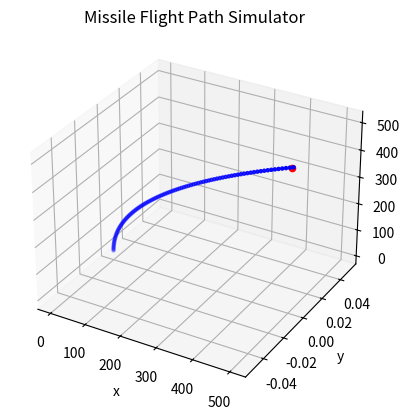

The script that saved this image: (Note: this script raises an exception after producing the figure.)
import matplotlib.pyplot as plt
from mpl_toolkits.mplot3d import Axes3D
import numpy as np

# set up the target position
target_x, target_y, target_z = 500, 0, 500


# define initial position, velocity, and acceleration
x, y, z = 0, 0, 0
vx, vy, vz = 0, 0, 50
ax, ay, az = 10, 0, 0

# -9.81 acceleration due to gravity

# define fuel burn rate and maximum range
fuel_burn_rate = 0.01
max_range = 10

# define time step
dt = 0.1

# initialize fuel level and time
fuel = 1
t = 0

# initialize empty lists to store the missile's position at each time step
positions_x = []
positions_y = []
positions_z = []


# simulate the flight
while fuel > 0 and t < max_range:
    # update position, velocity, and acceleration
    x += vx*dt
    y += vy*dt
    z += vz*dt
    vx += ax*dt
    vy += ay*dt
    vz += az*dt
    
    # decrease fuel level
    fuel -= fuel_burn_rate*dt
    
    # store position
    positions_x.append(x)
    positions_y.append(y)
    positions_z.append(z)
    
    # update time
    t += dt

# set up the graph
fig = plt.figure()
ax = fig.add_subplot(1, 1, 1, projection='3d')
ax.set_xlabel('x')
ax.set_ylabel('y')
ax.set_zlabel('z')
plt.title('Missile Flight Path Simulator')
# plot the target
ax.scatter(target_x, target_y, target_z, c='r', marker='o')
# plot the flight path
ax.scatter(positions_x, positions_y, positions_z, c='b', marker='.')



display(fig, target="plot")
